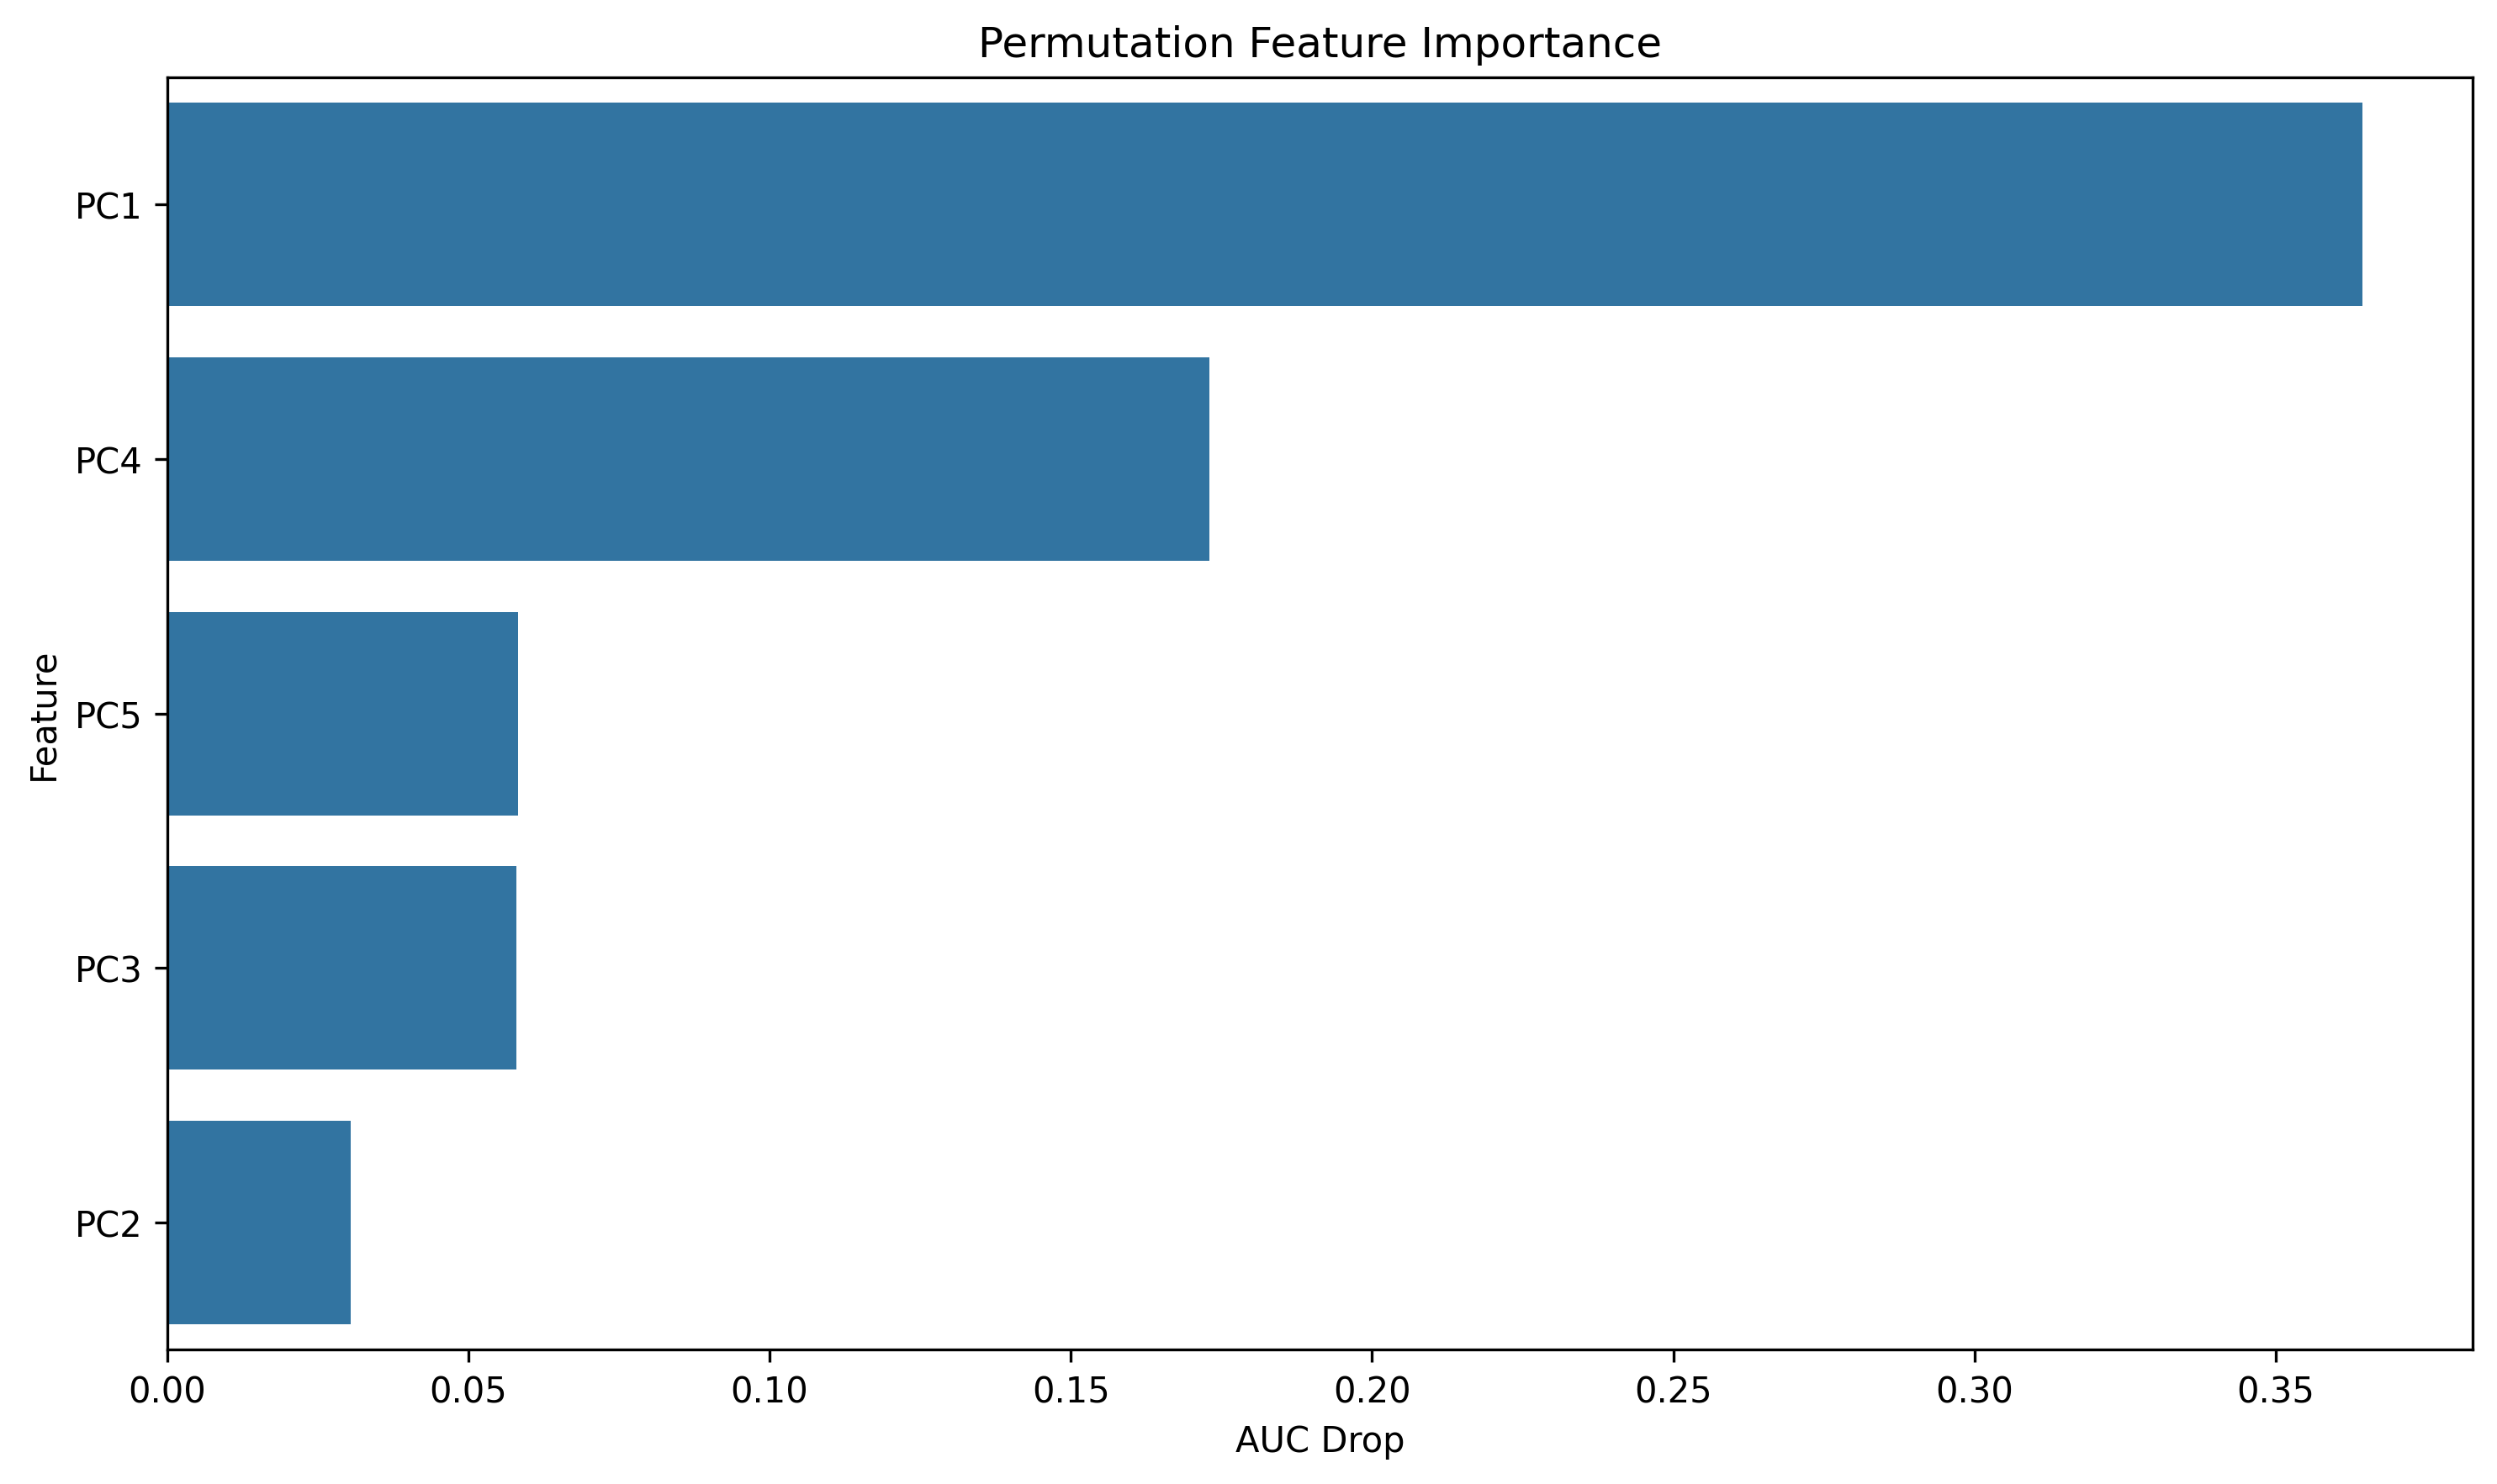

Values plotted in this chart, from the file beside it:
feature, importance
PC1, 0.3645
PC4, 0.173
PC5, 0.05832
PC3, 0.05796
PC2, 0.03052
